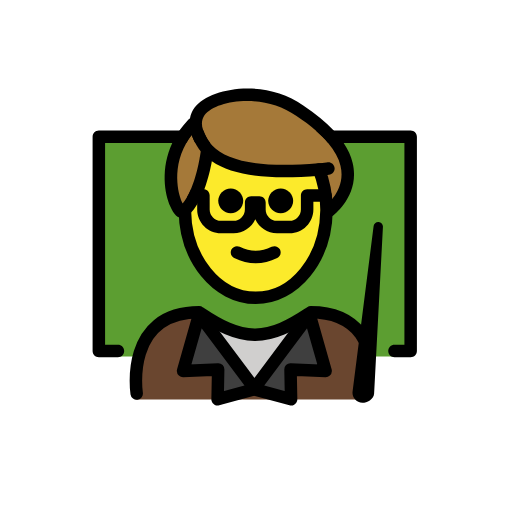
t = 0.00 s
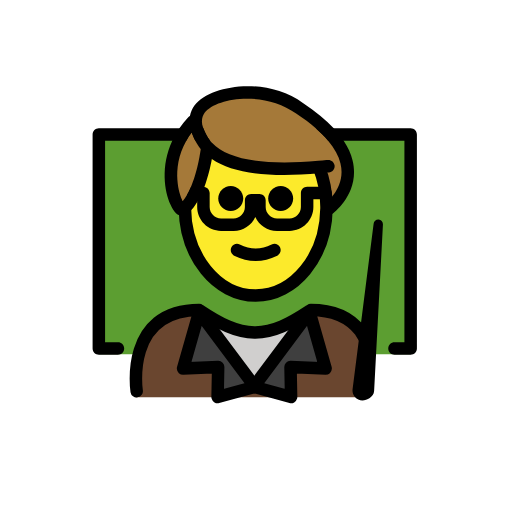
t = 0.48 s
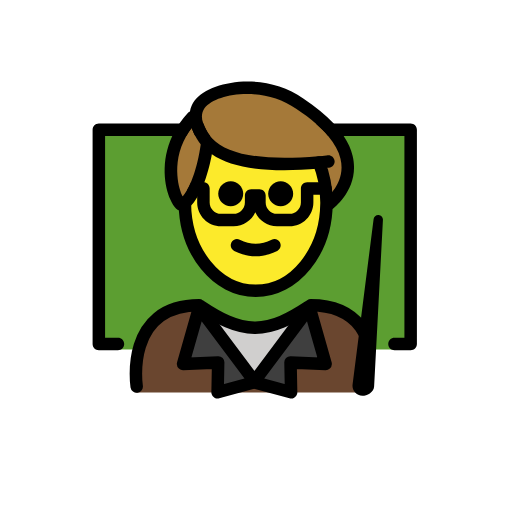
t = 1.43 s
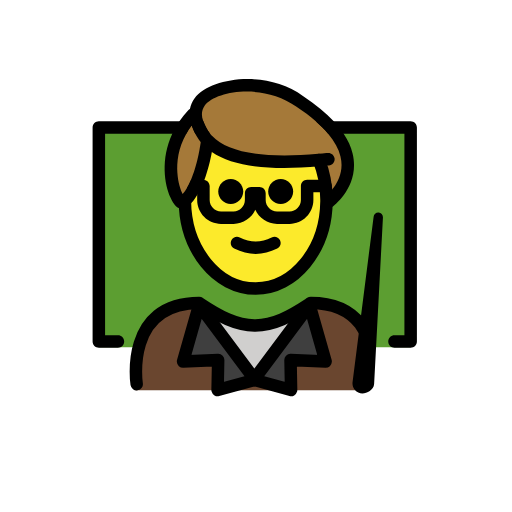
t = 1.90 s
t = 2.38 s: frame unchanged from t = 1.43 s, image omitted
t = 3.33 s: frame unchanged from t = 0.48 s, image omitted

The animated SVG that drew these frames (rendered in a browser with its animation timeline set to each time). Animation: 1 SMIL element (animateTransform=1); one cycle of 3.80 s, repeats indefinitely.

<?xml version='1.0' encoding='utf-8'?>
<svg xmlns="http://www.w3.org/2000/svg" id="emoji" viewBox="-5 -5 82 82" version="1.1" width="200" height="200" role="img">
  <title>OpenMoji: man teacher</title><g><g id="color">
    <polyline fill="#5C9E31" points="13.8857,52.0966 10.8304,52.0966 10.8304,16.9138 19.8222,16.9138 36.3277,16.9138 52.0393,16.9138 60.7657,16.9138 60.7657,52.0966 56.6808,52.0966" />
    <path fill="#6A462F" d="M53.8795,58.9993c0,0,2.7-14.1375-9.3-14.1375c-3.1919,2.1192-5.9264,3.5837-9,3.5775h0.125 c-3.0736,0.0062-5.8082-1.4583-9-3.5775c-12,0-10,14.1375-10,14.1375" />
    <polygon fill="#3F3F3F" points="44.5804,45.3645 47.1504,54.4045 41.5304,54.1645 41.6204,58.9545 35.7404,57.3545 35.8304,57.3245 35.7404,57.1945" />
    <path fill="#D0CFCE" d="M44.4804,45.2145l0.1,0.15l-8.84,11.83l-8.85-11.83l0.16-0.24c3.08,2.05,5.75,3.46,8.72,3.49 c0.01,0,0.02,0,0.03,0h0.09C38.8204,48.5845,41.4504,47.2145,44.4804,45.2145z" />
    <polygon fill="#3F3F3F" points="35.7404,57.1945 35.6404,57.3245 35.7404,57.3545 29.8504,58.9545 29.9404,54.1645 24.3204,54.4045 26.8904,45.3645" />
  </g>
  <g id="hair">
    <path fill="#A57939" d="M50.5004,21.3145c-0.59-2.45-2.64-5.38-7.52-8.6c-5.48-3.95-13.73-2.8-16,0.09 c-0.43,0.6-0.65,1.31-0.64,2.03l-0.46,0.01c-6.5,6.89-2.09,15.71-1.36,13.91c0.03-0.03,0.06-0.06,0.09-0.09 c2.85-2.78,3.56-9.58,3.56-9.58l0.1-0.1c2.05,2.16,6.58,4.15,17.81,3.15v0.0099c0.38,0.95,0.68,1.96,0.89,3.03s0.32,2.2,0.32,3.36 c0,0.07,0,0.14,0,0.21l0.43,0.01C47.7204,28.7545,51.6104,25.8645,50.5004,21.3145z M26.829,16.7401 c0.1947,0.4575,0.4438,0.9625,0.806,1.475C27.2728,17.7026,27.0237,17.1976,26.829,16.7401z" />
  </g>
  <g id="skin">
    <path fill="#FCEA2B" d="M47.169,28.5368c0-2.2835-0.432-4.4408-1.1994-6.3513c-7.4505,0.6891-15.8386-0.043-18.1301-3.704 c-0.1611,3.4348-1.0463,6.4725-3.3477,10.0553c0,7.8276,5.0765,14.1732,11.3386,14.1732S47.169,36.3644,47.169,28.5368z" />
  </g>
  <g id="skin-shadow" />
  <g id="line">
    <path d="M27.57,15.9098c0.24,0.61,0.54,1.31,1.09,2H26.28c-0.26-0.48-0.44-0.9301-0.59-1.3c-0.33,0.43-0.61,0.87-0.85,1.3H11.83 v32.29h2.06c0.55,0,1,0.44,1,1c0,0.55-0.45,1-1,1h-3.06c-0.55,0-1-0.45-1-1v-34.29c0-0.55,0.45-1,1-1H27.57z" />
    <path d="M61.77,16.9098v34.29c0,0.55-0.45,1-1,1h-2.59c-0.55,0-1-0.45-1-1c0-0.56,0.45-1,1-1h1.59v-32.29H47.55 c-0.55-0.67-1.21-1.33-1.98-2h15.2C61.32,15.9098,61.77,16.3597,61.77,16.9098z" />
    <path d="M41.953,27.171c0,1.1045-0.8965,2-2,2s-2-0.8955-2-2c0-1.1035,0.8965-2,2-2S41.953,26.0675,41.953,27.171" />
    <path d="M33.953,27.171c0,1.1045-0.8965,2-2,2s-2-0.8955-2-2c0-1.1035,0.8965-2,2-2S33.953,26.0675,33.953,27.171" />
    <path d="M35.9528,37.1734c-1.1518,0-2.3037-0.2861-3.4472-0.8579c-0.4942-0.2471-0.6944-0.8476-0.4473-1.3418 c0.2466-0.4936,0.8462-0.6943,1.3418-0.4473c1.7178,0.8594,3.3877,0.8594,5.1055,0c0.4946-0.247,1.0947-0.0463,1.3418,0.4473 c0.247,0.4942,0.0468,1.0947-0.4473,1.3418C38.2565,36.8873,37.1047,37.1734,35.9528,37.1734z" />
    <path d="M48.15,26.2997c0,0.56-0.45,1-1,1h-1.96v1.24c0,2.11-1.71,3.82-3.81,3.82h-2.01c-1.55,0-2.88-0.93-3.48-2.25 c-0.6,1.32-1.94,2.25-3.48,2.25H30.4c-2.11,0-3.82-1.71-3.82-3.82v-1.24h-0.69c-0.45,0-0.83-0.3-0.95-0.71 c0.23-0.38,0.44-0.8,0.62-1.23c0.1-0.04,0.21-0.06,0.33-0.06h1.69c0.05,0,0.1,0,0.15,0.01c0.49,0.08,0.85,0.49,0.85,0.99v2.24 c0,1,0.82,1.82,1.82,1.82H32.41c1,0,1.81-0.82,1.81-1.82v-1.1c0-0.55,0.45-1,1-1h1.33c0.56,0,1,0.45,1,1v1.1 c0,1,0.82,1.82,1.82,1.82h2.01c1,0,1.81-0.82,1.81-1.82v-2.24c0-0.55,0.45-1,1-1h2.96C47.7,25.2997,48.15,25.7498,48.15,26.2997z" />
    <path fill="none" stroke="#000000" stroke-linecap="round" stroke-linejoin="round" stroke-miterlimit="10" stroke-width="2" d="M24.6104,28.5345c0,0.04,0,0.09,0,0.13c0.06,7.76,5.11,14.04,11.34,14.04c6.2,0,11.25-6.24,11.34-13.96c0-0.07,0-0.14,0-0.21 c0-1.16-0.11-2.29-0.32-3.36s-0.51-2.08-0.89-3.03" />
    <path d="M48.32,29.5598c-0.18,0.13-0.39,0.19-0.6,0.19c-0.3,0-0.61-0.13-0.8-0.4c-0.33-0.44-0.24-1.07,0.2-1.4 c0.12-0.09,2.58-1.98,2.58-5.01c0-0.44-0.05-0.91-0.17-1.39c-0.28-1.2-0.95-2.42-1.98-3.64c-0.55-0.67-1.21-1.33-1.98-2 c-0.9-0.79-1.95-1.58-3.14-2.36c-5.04-3.63-12.69-2.64-14.66-0.13c-0.28,0.39-0.44,0.89-0.43,1.4c0,0.31,0.06,0.64,0.17,0.92 c0.02,0.06,0.04,0.11,0.06,0.17c0.24,0.61,0.54,1.31,1.09,2c0.1,0.1299,0.21,0.25,0.33,0.3799c2.53,2.67,8.26,3.63,17,2.85 c0.42-0.04,0.84-0.08,1.28-0.12l0.23-0.02c0.53-0.05,1.03,0.35,1.09,0.9c0.05,0.55-0.35,1.04-0.9,1.09l-0.23,0.02 c-0.44,0.05-0.88,0.09-1.3,0.12c-8.23,0.74-13.89-0.01-17.23-2.3c-0.52-0.34-0.98-0.73-1.39-1.16c-0.14-0.15-0.27-0.3-0.39-0.44 c-0.37-0.45-0.65-0.9-0.87-1.3199c-0.26-0.48-0.44-0.9301-0.59-1.3c-0.01-0.05-0.03-0.09-0.05-0.14 c-0.07-0.1801-0.12-0.37-0.16-0.56c-0.1-0.36-0.14-0.72-0.14-1.08c0-0.29,0.02-0.58,0.08-0.86c0.11-0.62,0.36-1.22,0.75-1.75 c2.56-3.26,11.35-4.67,17.4-0.32c1.99,1.31,3.62,2.65,4.88,4.01c0.62,0.66,1.15,1.33,1.59,2c0.7,1.05,1.18,2.11,1.43,3.17 C52.72,26.2098,48.5,29.4197,48.32,29.5598z" />
    <path d="M28.27,18.0898c-0.55-0.07-1.04,0.34-1.09,0.89c0,0.01-0.01,0.09-0.03,0.25c-0.11,0.84-0.55,3.73-1.59,6.13 c-0.18,0.43-0.39,0.85-0.62,1.23c-0.21,0.36-0.44,0.7-0.69,1c-0.33-0.65-0.74-1.84-0.84-3.41c-0.11-1.67,0.1-3.94,1.4301-6.27 c0.24-0.4301,0.52-0.8701,0.85-1.3c0.18-0.23,0.37-0.47,0.58-0.7c0.11-0.13,0.22-0.25,0.34-0.38c0.38-0.4,0.36-1.03-0.04-1.41 c-0.32-0.3-0.78-0.35-1.15-0.15c-0.1,0.04-0.19,0.11-0.27,0.19c-0.54,0.5699-1.01,1.16-1.42,1.75c-0.46,0.66-0.84,1.33-1.14,2 c-1.9,4.0699-1.2401,8.08-0.31,10.18c0.55,1.26,1.21,1.9,1.97,1.9c0,0,0.01,0,0.02,0c0.44,0,0.83-0.24,1.07-0.64 c0.47-0.46,0.8799-1.01,1.24-1.6201c0.46-0.75,0.83-1.58,1.15-2.42c0.61-1.63,0.98-3.3,1.2-4.48c0.16-0.93,0.23-1.56,0.24-1.64 C29.22,18.6398,28.82,18.1498,28.27,18.0898z" />
    <path fill="none" stroke="#000000" stroke-linecap="round" stroke-linejoin="round" stroke-miterlimit="10" stroke-width="2" d="M16.8904,58.0245c0,0-2-13,10-13c0.05,0.04,0.11,0.07,0.16,0.1c3.08,2.05,5.75,3.46,8.72,3.49c0.01,0,0.02,0,0.03,0h0.09 c2.93-0.03,5.56-1.4,8.59-3.4c0.1-0.06,0.19-0.12,0.29-0.19c3.99,0,6.43,1.44,7.92,3.36l0.78,1.26" />
    <polygon fill="none" stroke="#000000" stroke-linecap="round" stroke-linejoin="round" stroke-miterlimit="10" stroke-width="2" points="35.7404,57.1945 35.8304,57.3245 35.7404,57.3545 29.8504,58.9545 29.9404,54.1645 24.3204,54.4045 26.8904,45.3645" />
    <polygon fill="none" stroke="#000000" stroke-linecap="round" stroke-linejoin="round" stroke-miterlimit="10" stroke-width="2" points="35.7404,57.1945 35.6404,57.3245 35.7404,57.3545 41.6204,58.9545 41.5304,54.1645 47.1504,54.4045 44.5804,45.3645" />
    <path d="M53.0441,58.7525c-0.5096,0-0.9023-0.4491-0.8345-0.9541l3.3718-26.5033L54.1676,57.967 C54.1379,58.4091,53.4872,58.7525,53.0441,58.7525L53.0441,58.7525z" />
    <path d="M53.0439,59.5029c-0.4599,0-0.8964-0.1982-1.1982-0.5439c-0.3027-0.3467-0.4404-0.8057-0.3789-1.2608l3.3701-26.498 c0.0508-0.3994,0.3975-0.6895,0.8115-0.6523c0.4014,0.0361,0.7032,0.3837,0.6817,0.7871L54.917,58.0068 C54.8506,58.9746,53.7676,59.5029,53.0439,59.5029z M53.7539,51.6025l-0.7998,6.2911l0.0898,0.1093 c0.1153,0,0.3028-0.0859,0.379-0.1572L53.7539,51.6025z" />
  </g>
<animateTransform attributeName="transform" type="translate" values="0 0;0 -1.5;0 0" dur="3.8s" repeatCount="indefinite" /></g></svg>
